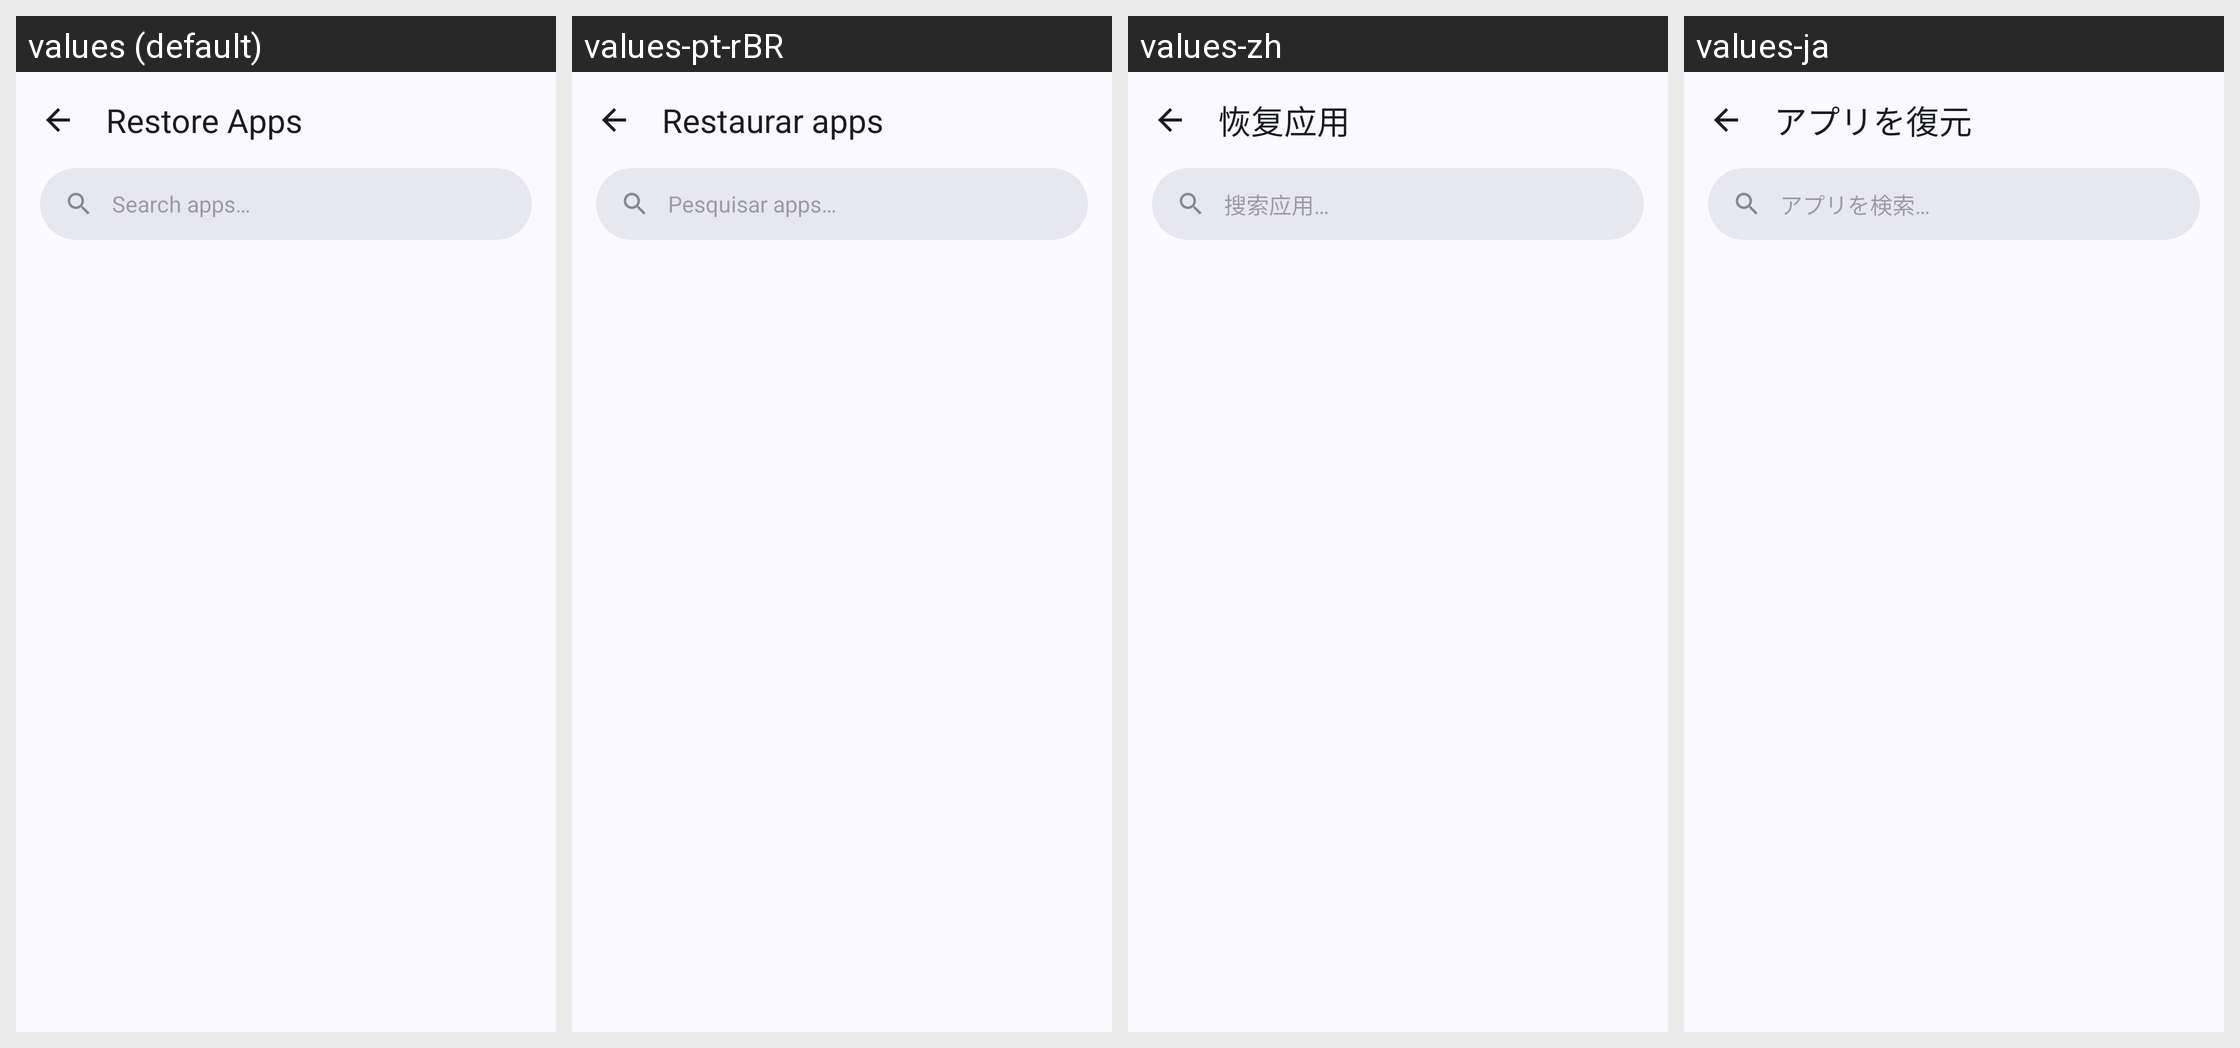

Locale-by-locale string values for the Android screen shown in this grid:
Android screen res/layout/activity_restore_apps.xml rendered under 4 locales, left to right: values (default), values-pt-rBR, values-zh, values-ja. Device: Nexus 5 (rendered at 1080×1920; each locale shown at half size, 540×960, under a caption strip naming it); theme Theme.BugeAppManager.
Other locales in the repository, not shown: values-ar, values-de, values-es, values-fr, values-ko, values-pt, values-ru, values-tr, values-uk, values-zh-rTW.
Strings drawn on this screen, with the default value and each locale's value (text and hints the layout hard-codes, and strings that could not be matched under every locale, appear in the picture but are not listed):

title_restore_apps
  values: Restore Apps
  values-pt-rBR: Restaurar apps
  values-zh: 恢复应用
  values-ja: アプリを復元

search_hint
  values: Search apps…
  values-pt-rBR: Pesquisar apps…
  values-zh: 搜索应用…
  values-ja: アプリを検索…
